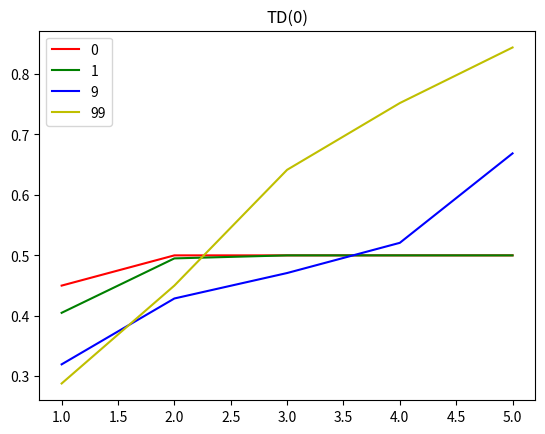

Write the Python code that produced this figure.
import random
import numpy as np
import matplotlib.pyplot as plt

# all variables are self explainatory


# actions
LEFT = -1
RIGHT = 1

# initializing Value function
V = [0.5]*7
V[0] = V[6] = 0

def fig1(no_of_episodes, alpha):
	color = ['r', 'g', 'b', 'y']
	c=  0
	for i in range(no_of_episodes):
		state = 3
		while state not in [0, 6]:
			action = random.uniform(0, 1)
			reward = 0
			if action < 0.5:
				action = LEFT
			else:
				action = RIGHT
				if state+action == 6:
					reward = 1
			
			if state+action == 0:
				V[state] = V[state] - alpha*(V[state])
			elif state+action == 6:
				V[state] = V[state] + alpha*(reward - V[state])
			else:
				V[state] = V[state] + alpha*(V[state+action] - V[state])

			state = state + action
		timestep = [0, 1, 9, 99]
		if i in timestep:
			x = [i for i in range(1, 6)]
			print(V)
			plt.plot(x, V[1:6], color[c], label=timestep[c])
			c+=1
	plt.title("TD(0)")
	plt.legend()
	plt.show()

fig1(100, 0.1)